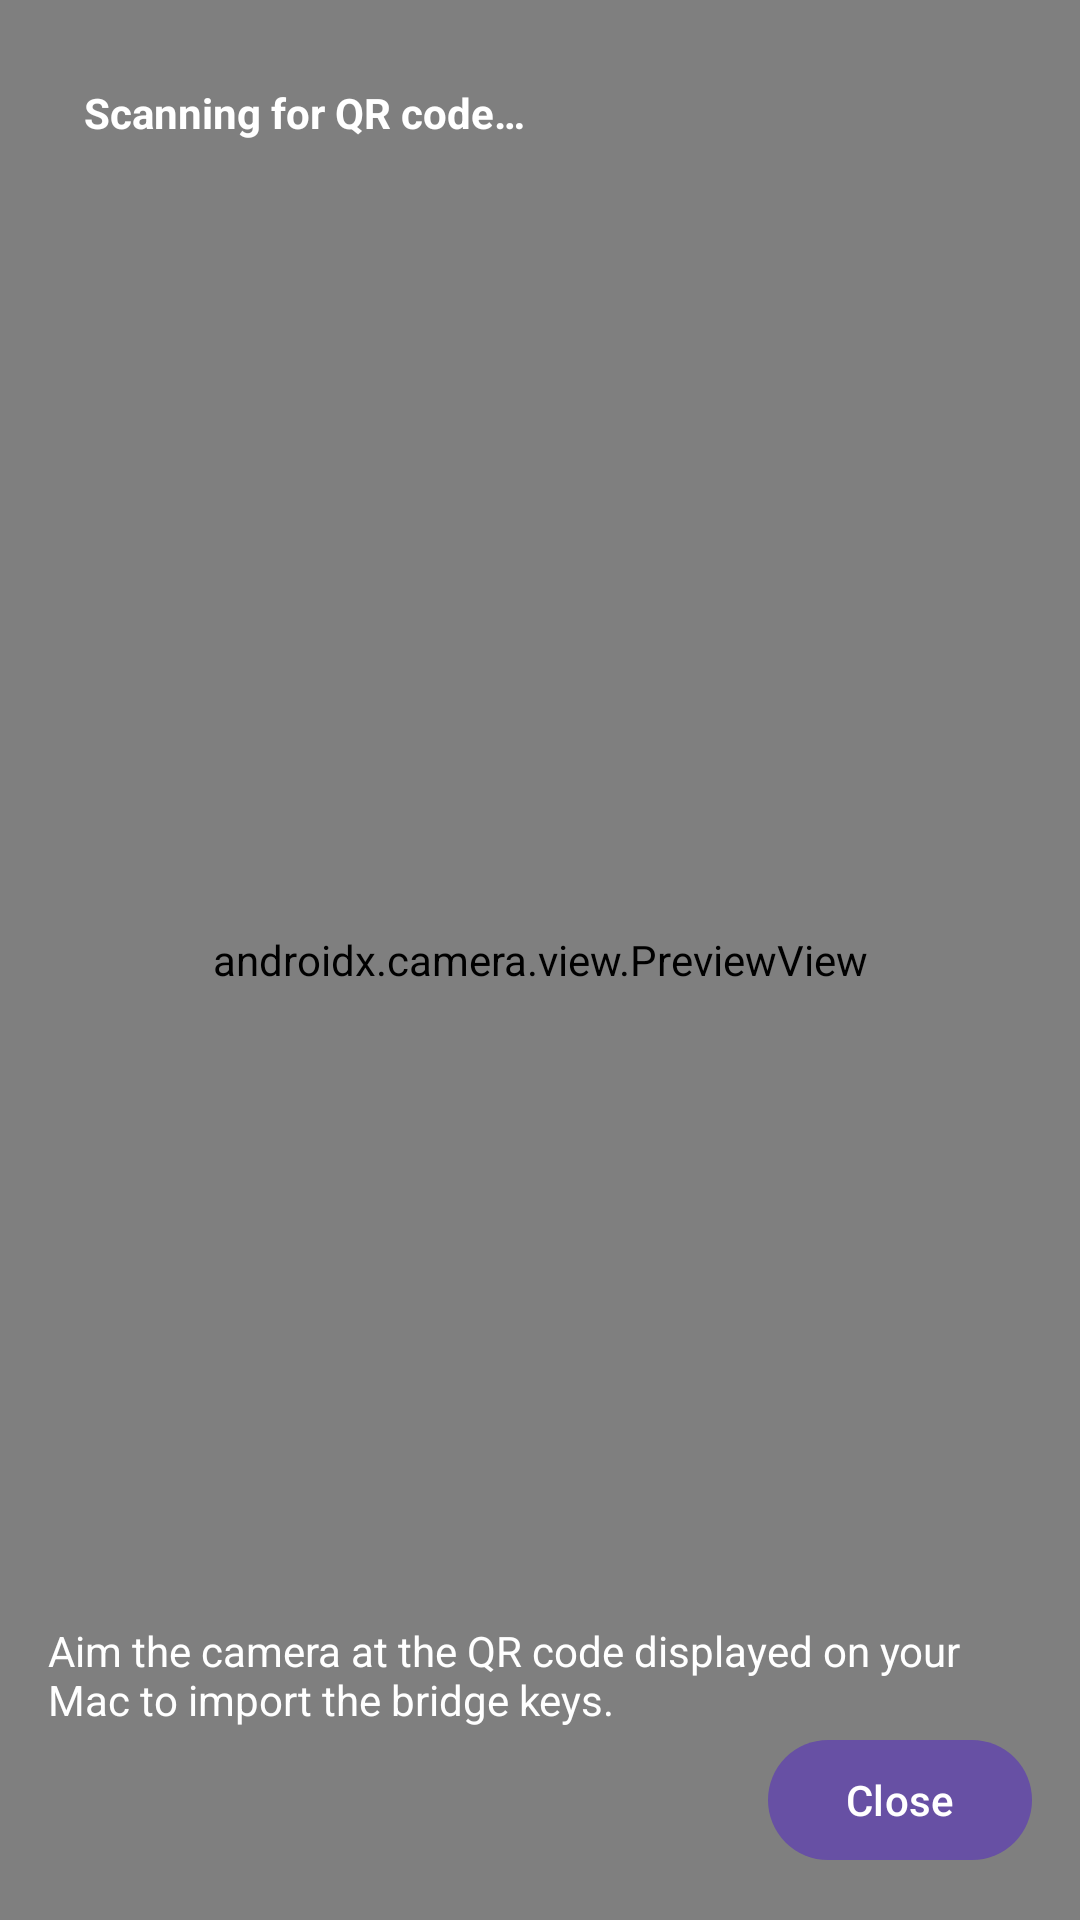

The Android layout XML behind this screen, and the referenced resources:
<!-- AndroidManifest.xml: activity theme Theme.AndroidtoMacNotificationBridge -->
<!-- res/layout/activity_setup.xml -->
<?xml version="1.0" encoding="utf-8"?>
<androidx.constraintlayout.widget.ConstraintLayout xmlns:android="http://schemas.android.com/apk/res/android"
    xmlns:app="http://schemas.android.com/apk/res-auto"
    xmlns:tools="http://schemas.android.com/tools"
    android:layout_width="match_parent"
    android:layout_height="match_parent">

    <androidx.camera.view.PreviewView
        android:id="@+id/previewView"
        android:layout_width="0dp"
        android:layout_height="0dp"
        app:layout_constraintTop_toTopOf="parent"
        app:layout_constraintBottom_toBottomOf="parent"
        app:layout_constraintStart_toStartOf="parent"
        app:layout_constraintEnd_toEndOf="parent" />

    <TextView
        android:id="@+id/textSetupStatus"
        android:layout_width="0dp"
        android:layout_height="wrap_content"
        android:layout_margin="16dp"
        android:background="@drawable/status_background"
        android:padding="12dp"
        android:text="@string/scanning_qr_hint"
        android:textColor="@android:color/white"
        android:textStyle="bold"
        app:layout_constraintTop_toTopOf="parent"
        app:layout_constraintStart_toStartOf="parent"
        app:layout_constraintEnd_toEndOf="parent" />

    <TextView
        android:id="@+id/textSetupHint"
        android:layout_width="0dp"
        android:layout_height="wrap_content"
        android:layout_marginStart="16dp"
        android:layout_marginEnd="16dp"
        android:text="@string/setup_instruction"
        android:textColor="@android:color/white"
        app:layout_constraintBottom_toTopOf="@+id/buttonCloseSetup"
        app:layout_constraintStart_toStartOf="parent"
        app:layout_constraintEnd_toEndOf="parent"
        app:layout_constraintVertical_bias="0.9" />

    <com.google.android.material.button.MaterialButton
        android:id="@+id/buttonCloseSetup"
        android:layout_width="wrap_content"
        android:layout_height="wrap_content"
        android:layout_margin="16dp"
        android:text="@string/button_close_setup"
        app:layout_constraintBottom_toBottomOf="parent"
        app:layout_constraintEnd_toEndOf="parent" />

</androidx.constraintlayout.widget.ConstraintLayout>
<!-- resources referenced by this layout -->
<resources>
  <string name="button_close_setup">Close</string>
  <string name="scanning_qr_hint">Scanning for QR code…</string>
  <string name="setup_instruction">Aim the camera at the QR code displayed on your Mac to import the bridge keys.</string>
  <style name="Theme.AndroidtoMacNotificationBridge" parent="Base.Theme.AndroidtoMacNotificationBridge" />
  <style name="Base.Theme.AndroidtoMacNotificationBridge" parent="Theme.Material3.DayNight.NoActionBar">
          
          
      </style>
</resources>
